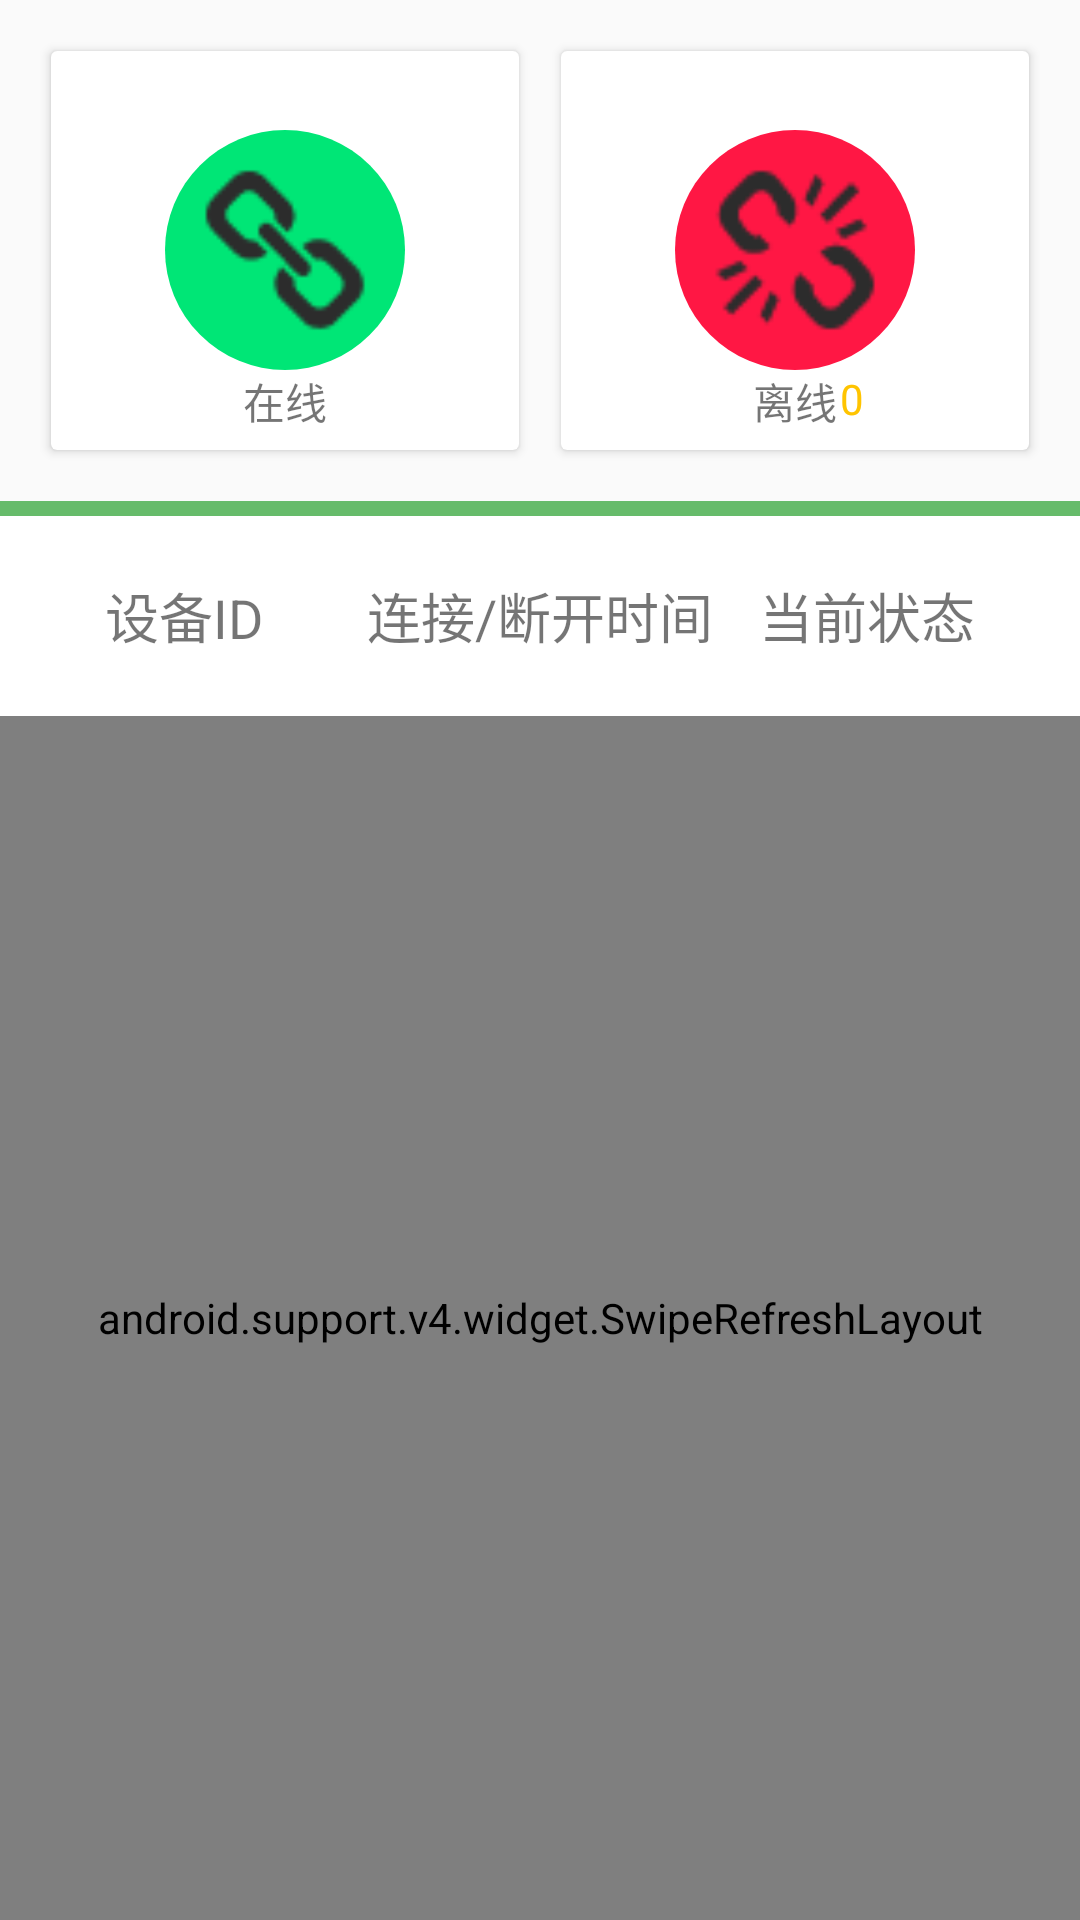

Produce the Android XML layout that renders to this screen, including the resource entries it uses.
<!-- AndroidManifest.xml: application theme AppTheme -->
<!-- res/layout/fragment_home.xml -->
<?xml version="1.0" encoding="utf-8"?>

<LinearLayout xmlns:android="http://schemas.android.com/apk/res/android"
    android:orientation="vertical"
    android:layout_width="match_parent"
    android:layout_height="match_parent">

    
    <LinearLayout
        android:layout_width="match_parent"
        android:layout_height="0dp"
        android:layout_weight="2.5"
        android:orientation="horizontal"
        android:padding="10dp">

        <android.support.v7.widget.CardView
            android:id="@+id/onlineCard"
            android:layout_width="0dp"
            android:layout_height="match_parent"
            android:layout_weight="1"
            android:clickable="true"
            android:foreground="?attr/selectableItemBackground"
            android:layout_margin="7dp"
            android:focusable="true">

            <RelativeLayout
                android:layout_width="match_parent"
                android:layout_height="match_parent">

                <ImageView
                    android:id="@+id/onlineImage"
                    android:padding="10dp"
                    android:layout_width="wrap_content"
                    android:layout_height="wrap_content"
                    android:src="@drawable/online"
                    android:background="@drawable/online_green_bg"
                    android:layout_centerInParent="true"/>

                <TextView
                    android:id="@+id/onlineText"
                    android:layout_centerHorizontal="true"
                    android:layout_below="@+id/onlineImage"
                    android:layout_width="wrap_content"
                    android:layout_height="wrap_content"
                    android:text="在线"/>

                <TextView
                    android:id="@+id/online_count"
                    android:layout_width="wrap_content"
                    android:layout_height="wrap_content"
                    android:layout_marginStart="1dp"
                    android:layout_below="@+id/onlineImage"
                    android:layout_toEndOf="@+id/onlineText"
                    android:textColor="#FFC400"/>
            </RelativeLayout>

        </android.support.v7.widget.CardView>

        <android.support.v7.widget.CardView
            android:id="@+id/offlineCard"
            android:layout_width="0dp"
            android:layout_height="match_parent"
            android:layout_weight="1"
            android:clickable="true"
            android:foreground="?attr/selectableItemBackground"
            android:layout_margin="7dp"
            android:focusable="true">

            <RelativeLayout
                android:layout_width="match_parent"
                android:layout_height="match_parent">

                <ImageView
                    android:id="@+id/offlineImage"
                    android:padding="10dp"
                    android:layout_width="wrap_content"
                    android:layout_height="wrap_content"
                    android:src="@drawable/offline"
                    android:layout_centerInParent="true"
                    android:background="@drawable/offline_red_bg"/>

                <TextView
                    android:id="@+id/offlineText"
                    android:layout_centerHorizontal="true"
                    android:layout_below="@+id/offlineImage"
                    android:layout_width="wrap_content"
                    android:layout_height="wrap_content"
                    android:text="离线"/>

                <TextView
                    android:id="@+id/offline_count"
                    android:layout_width="wrap_content"
                    android:layout_height="wrap_content"
                    android:layout_marginStart="1dp"
                    android:layout_below="@+id/offlineImage"
                    android:layout_toEndOf="@+id/offlineText"
                    android:text="0"
                    android:textColor="#FFC400"/>
            </RelativeLayout>

        </android.support.v7.widget.CardView>

    </LinearLayout>

    <View
        android:layout_width="match_parent"
        android:layout_height="5dp"
        android:background="#66BB6A" />

    <RelativeLayout
        android:layout_width="match_parent"
        android:layout_height="0dp"
        android:layout_weight="1"
        android:background="#fff">

        <TextView
            android:layout_width="wrap_content"
            android:layout_height="wrap_content"
            android:text="设备ID"
            android:layout_centerVertical="true"
            android:layout_alignParentStart="true"
            android:layout_marginStart="35dp"
            android:textSize="18sp"/>

        <TextView
            android:layout_width="wrap_content"
            android:layout_height="wrap_content"
            android:text="连接/断开时间"
            android:layout_centerInParent="true"
            android:layout_centerVertical="true"
            android:textSize="18sp"/>

        <TextView
            android:layout_width="wrap_content"
            android:layout_height="wrap_content"
            android:text="当前状态"
            android:layout_alignParentEnd="true"
            android:layout_centerVertical="true"
            android:layout_marginEnd="35dp"
            android:textSize="18sp"/>

    </RelativeLayout>

    <android.support.v4.widget.SwipeRefreshLayout
        android:id="@+id/deviceStatusSwipeRefreshLayout"
        android:layout_width="match_parent"
        android:layout_height="0dp"
        android:layout_weight="6">

        <android.support.v7.widget.RecyclerView
            android:id="@+id/deviceStatusRecyclerView"
            android:layout_width="match_parent"
            android:layout_height="wrap_content">

        </android.support.v7.widget.RecyclerView>
    </android.support.v4.widget.SwipeRefreshLayout>

</LinearLayout>
<!-- resources referenced by this layout -->
<resources>
  <!-- drawable offline: png bitmap (drawable, 1329 bytes) -->
  <!-- drawable offline_red_bg (drawable) -->
  <?xml version="1.0" encoding="utf-8"?>
  
  <shape
      xmlns:android="http://schemas.android.com/apk/res/android"
      android:shape="oval">
  
      <solid
          android:color="#FF1744"/>
  
      <size
          android:width="80dp"
          android:height="80dp"/>
  </shape>
  <!-- drawable online: png bitmap (drawable, 1047 bytes) -->
  <!-- drawable online_green_bg (drawable) -->
  <?xml version="1.0" encoding="utf-8"?>
  
  <shape
      xmlns:android="http://schemas.android.com/apk/res/android"
      android:shape="oval">
  
      <solid
          android:color="#00E676"/>
  
      <size
          android:width="80dp"
          android:height="80dp"/>
  </shape>
  <style name="AppTheme" parent="Theme.AppCompat.Light.NoActionBar">
          <item name="colorPrimary">@android:color/white</item>
          <item name="colorPrimaryDark">@android:color/black</item>
          <item name="colorAccent">@color/colorAccent</item>
          <item name="android:windowTranslucentStatus">true</item>
          <item name="android:windowLightStatusBar">true</item>
          <item name="android:windowDrawsSystemBarBackgrounds">true</item>
          <item name="android:statusBarColor">@android:color/transparent</item>
      </style>
  <color name="colorAccent">#E91E63</color>
</resources>
